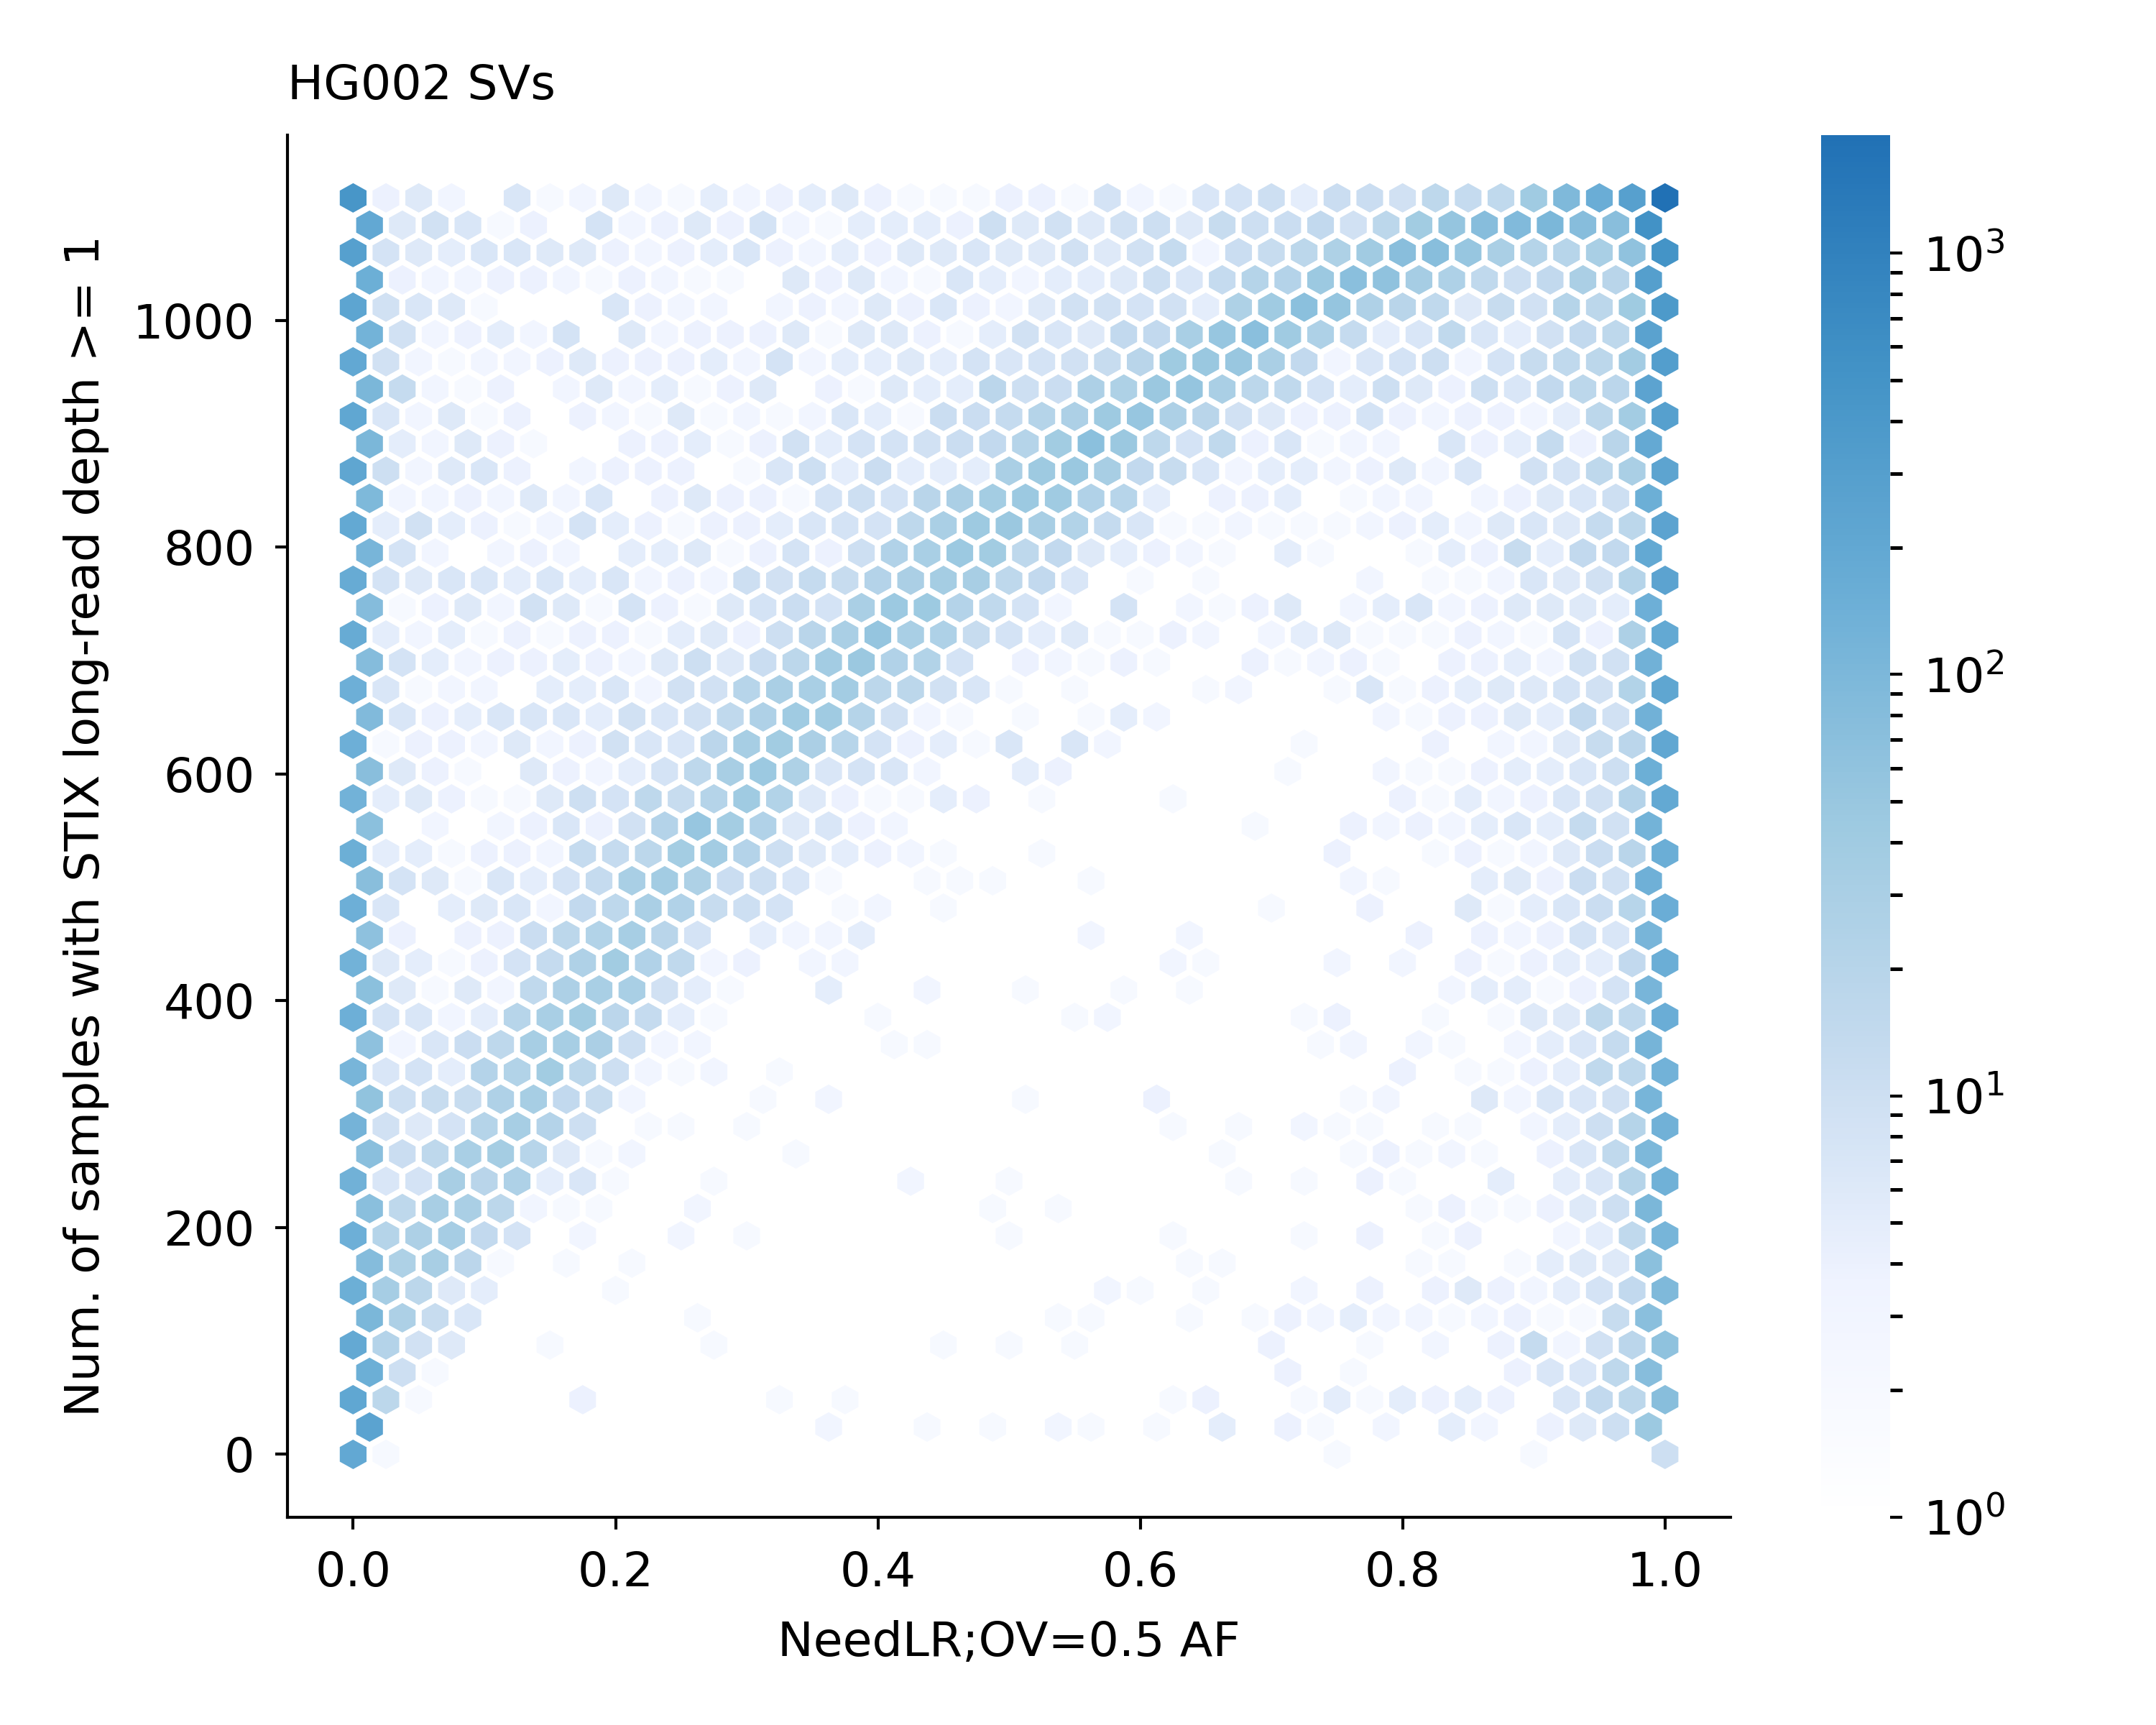

The file beside this chart, header and first rows:
GRCh38_CMRG_1008	1108	1108	1.0
GRCh38_CMRG_1011	1108	1108	1.0
GRCh38_CMRG_10496	1108	1108	0.998
GRCh38_CMRG_10497	1108	1108	0.999
GRCh38_CMRG_10582	1108	1108	1.0
GRCh38_CMRG_10583	1108	1108	1.0
GRCh38_CMRG_1060	1108	1108	1.0
GRCh38_CMRG_1064	1108	1108	0.999
GRCh38_CMRG_10810	1108	1108	0.997
GRCh38_CMRG_1097	1108	1108	0.0
GRCh38_CMRG_1098	1108	1108	0.0
GRCh38_CMRG_1099	1108	1108	0.991
GRCh38_CMRG_11122	1108	1108	1.0
GRCh38_CMRG_11141	1108	1108	0.999
GRCh38_CMRG_11173	1108	1108	1.0
GRCh38_CMRG_11201	1108	1108	0.997
GRCh38_CMRG_11207	1108	1108	0.999
GRCh38_CMRG_11208	1108	1108	0.816
GRCh38_CMRG_11635	1108	1108	0.979
GRCh38_CMRG_11670	1108	1108	1.0
GRCh38_CMRG_1171	1108	1108	0.7
GRCh38_CMRG_1172	1108	1108	0.0
GRCh38_CMRG_11962	1108	1108	0.993
GRCh38_CMRG_12001	1108	1108	1.0
GRCh38_CMRG_12002	1108	1108	1.0
GRCh38_CMRG_12007	1108	1108	0.925
GRCh38_CMRG_12013	1108	1108	0.987
GRCh38_CMRG_1210	1108	1108	0.0
GRCh38_CMRG_12155	1108	1108	1.0
GRCh38_CMRG_1221	1108	1108	0.996
GRCh38_CMRG_12217	1108	1108	0.977
GRCh38_CMRG_12251	1108	1108	0.999
GRCh38_CMRG_12259	1108	1108	0.991
GRCh38_CMRG_12411	1108	1108	1.0
GRCh38_CMRG_12412	1108	1108	1.0
GRCh38_CMRG_12436	1108	1108	1.0
GRCh38_CMRG_12516	1108	1108	0.976
GRCh38_CMRG_12521	1108	1108	0.998
GRCh38_CMRG_12555	1108	1108	1.0
GRCh38_CMRG_12592	1108	1108	0.989
GRCh38_CMRG_12626	1108	1108	1.0
GRCh38_CMRG_1268	1108	1108	0.999
GRCh38_CMRG_1269	1108	1108	0.999
GRCh38_CMRG_12738	1108	1108	0.999
GRCh38_CMRG_12739	1108	1108	0.978
GRCh38_CMRG_12923	1108	1108	0.752
GRCh38_CMRG_12924	1108	1108	0.998
GRCh38_CMRG_1312	1108	1108	1.0
GRCh38_CMRG_1313	1108	1108	1.0
GRCh38_CMRG_13182	1108	1108	0.999
GRCh38_CMRG_13183	1108	1108	0.858
GRCh38_CMRG_133	1108	1108	0.0
GRCh38_CMRG_13520	1108	1108	0.998
GRCh38_CMRG_13522	1108	1108	0.576
GRCh38_CMRG_13571	1108	1108	1.0
GRCh38_CMRG_13572	1108	1108	1.0
GRCh38_CMRG_13598	1108	1108	0.989
GRCh38_CMRG_13599	1108	1108	0.989
GRCh38_CMRG_13788	1108	1108	0.999
GRCh38_CMRG_1380	1108	1108	1.0
GRCh38_CMRG_13855	1108	1108	0.985
... 29,683 more rows
